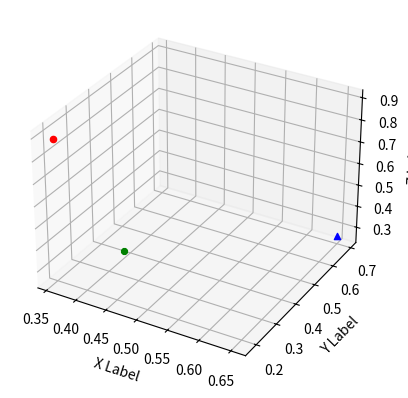

Here is the Python script that generated this plot:
import numpy as np 
import matplotlib
matplotlib.use('Agg')
import matplotlib.pyplot as plt 
from mpl_toolkits.mplot3d import Axes3D

fig = plt.figure()
ax = fig.add_subplot(111, projection='3d')

Y = np.random.rand(3,3)
speech_len = 1

ax.scatter(Y[:speech_len,0],Y[:speech_len,1],Y[:speech_len,2],c='r',marker='o')
ax.scatter(Y[speech_len:2*speech_len,0],Y[speech_len:2*speech_len,1],Y[speech_len:2*speech_len,2],c='b',marker='^')
ax.scatter(Y[2*speech_len:,0],Y[2*speech_len:,1],Y[2*speech_len:,2],c='g',marker='8')

ax.set_xlabel('X Label')
ax.set_ylabel('Y Label')
ax.set_zlabel('Z Label')
fig.savefig('test_plot.png')


